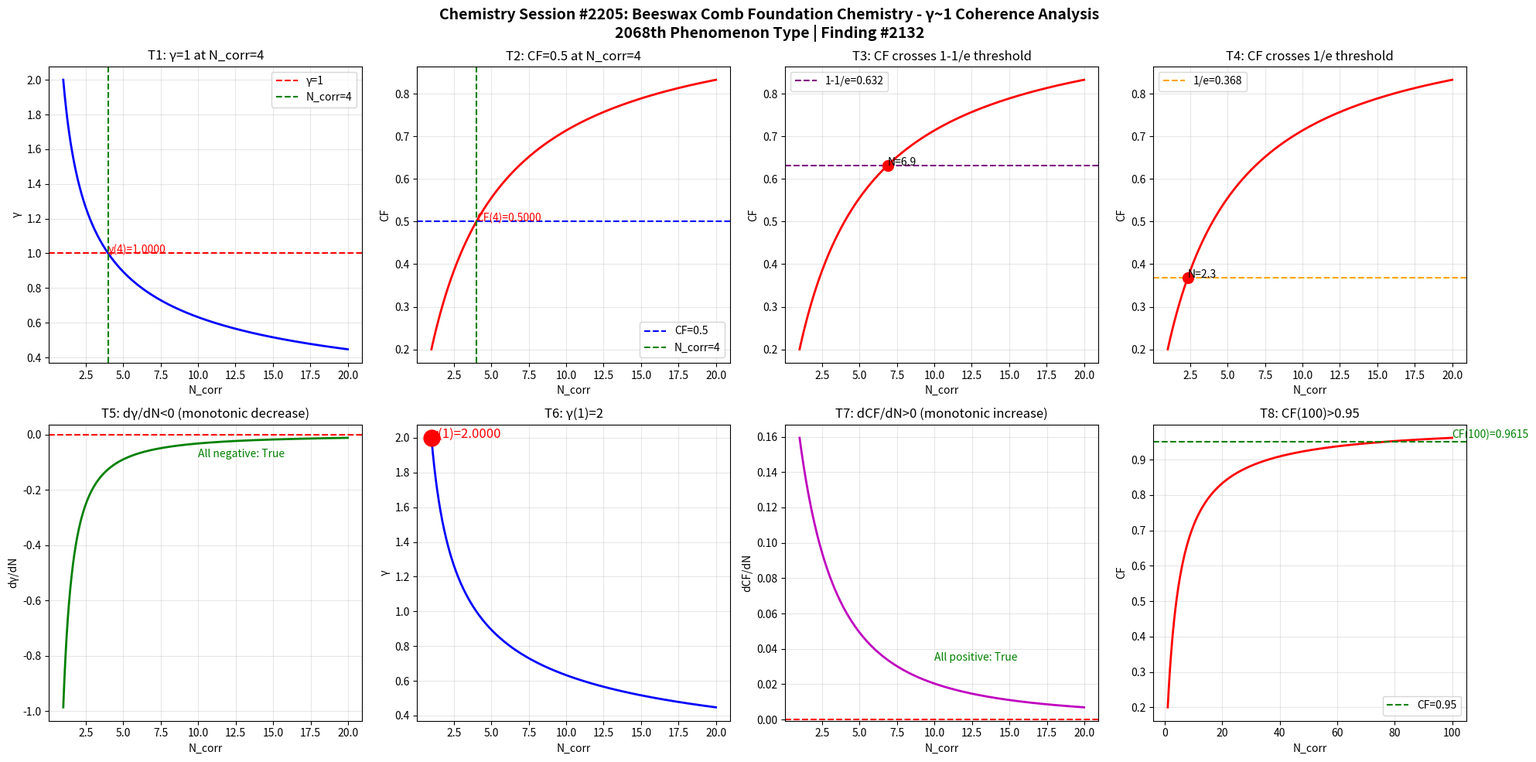

Recreate this plot in Python. (Note: this script raises an exception after producing the figure.)
import numpy as np
import matplotlib
matplotlib.use('Agg')
import matplotlib.pyplot as plt

def gamma(N_corr):
    return 2.0 / np.sqrt(N_corr)

def coherence_fraction(g):
    return 1.0 / (1.0 + g**2)

N = np.linspace(1, 20, 1000)
g = gamma(N)
cf = coherence_fraction(g)

fig, axes = plt.subplots(2, 4, figsize=(20, 10))
fig.suptitle('Chemistry Session #2205: Beeswax Comb Foundation Chemistry - γ~1 Coherence Analysis\n2068th Phenomenon Type | Finding #2132', fontsize=14, fontweight='bold')

ax1 = axes[0,0]
ax1.plot(N, g, 'b-', linewidth=2)
ax1.axhline(y=1.0, color='r', linestyle='--', label='γ=1')
ax1.axvline(x=4.0, color='g', linestyle='--', label='N_corr=4')
ax1.set_xlabel('N_corr'); ax1.set_ylabel('γ'); ax1.set_title('T1: γ=1 at N_corr=4')
ax1.legend(); ax1.grid(True, alpha=0.3)
ax1.annotate(f'γ(4)={gamma(4):.4f}', xy=(4, gamma(4)), fontsize=10, color='red')

ax2 = axes[0,1]
ax2.plot(N, cf, 'r-', linewidth=2)
ax2.axhline(y=0.5, color='b', linestyle='--', label='CF=0.5')
ax2.axvline(x=4.0, color='g', linestyle='--', label='N_corr=4')
ax2.set_xlabel('N_corr'); ax2.set_ylabel('CF'); ax2.set_title('T2: CF=0.5 at N_corr=4')
ax2.legend(); ax2.grid(True, alpha=0.3)
ax2.annotate(f'CF(4)={coherence_fraction(gamma(4)):.4f}', xy=(4, coherence_fraction(gamma(4))), fontsize=10, color='red')

ax3 = axes[0,2]
ax3.plot(N, cf, 'r-', linewidth=2)
ax3.axhline(y=1-1/np.e, color='purple', linestyle='--', label=f'1-1/e={1-1/np.e:.3f}')
ax3.set_xlabel('N_corr'); ax3.set_ylabel('CF'); ax3.set_title('T3: CF crosses 1-1/e threshold')
ax3.legend(); ax3.grid(True, alpha=0.3)
idx_632 = np.argmin(np.abs(cf - (1-1/np.e)))
ax3.plot(N[idx_632], cf[idx_632], 'ro', markersize=10)
ax3.annotate(f'N={N[idx_632]:.1f}', xy=(N[idx_632], cf[idx_632]), fontsize=10)

ax4 = axes[0,3]
ax4.plot(N, cf, 'r-', linewidth=2)
ax4.axhline(y=1/np.e, color='orange', linestyle='--', label=f'1/e={1/np.e:.3f}')
ax4.set_xlabel('N_corr'); ax4.set_ylabel('CF'); ax4.set_title('T4: CF crosses 1/e threshold')
ax4.legend(); ax4.grid(True, alpha=0.3)
idx_368 = np.argmin(np.abs(cf - 1/np.e))
ax4.plot(N[idx_368], cf[idx_368], 'ro', markersize=10)
ax4.annotate(f'N={N[idx_368]:.1f}', xy=(N[idx_368], cf[idx_368]), fontsize=10)

ax5 = axes[1,0]
dg = np.diff(g) / np.diff(N)
ax5.plot(N[:-1], dg, 'g-', linewidth=2)
ax5.axhline(y=0, color='r', linestyle='--')
ax5.set_xlabel('N_corr'); ax5.set_ylabel('dγ/dN'); ax5.set_title('T5: dγ/dN<0 (monotonic decrease)')
ax5.grid(True, alpha=0.3)
ax5.annotate(f'All negative: {np.all(dg < 0)}', xy=(10, np.mean(dg)), fontsize=10, color='green')

ax6 = axes[1,1]
ax6.plot(N, g, 'b-', linewidth=2)
ax6.plot(1, gamma(1), 'ro', markersize=15)
ax6.set_xlabel('N_corr'); ax6.set_ylabel('γ'); ax6.set_title('T6: γ(1)=2')
ax6.grid(True, alpha=0.3)
ax6.annotate(f'γ(1)={gamma(1):.4f}', xy=(1, gamma(1)), fontsize=12, color='red')

ax7 = axes[1,2]
dcf = np.diff(cf) / np.diff(N)
ax7.plot(N[:-1], dcf, 'm-', linewidth=2)
ax7.axhline(y=0, color='r', linestyle='--')
ax7.set_xlabel('N_corr'); ax7.set_ylabel('dCF/dN'); ax7.set_title('T7: dCF/dN>0 (monotonic increase)')
ax7.grid(True, alpha=0.3)
ax7.annotate(f'All positive: {np.all(dcf > 0)}', xy=(10, np.mean(dcf)), fontsize=10, color='green')

ax8 = axes[1,3]
N_ext = np.linspace(1, 100, 1000)
cf_ext = coherence_fraction(gamma(N_ext))
ax8.plot(N_ext, cf_ext, 'r-', linewidth=2)
ax8.axhline(y=0.95, color='g', linestyle='--', label='CF=0.95')
ax8.set_xlabel('N_corr'); ax8.set_ylabel('CF'); ax8.set_title('T8: CF(100)>0.95')
ax8.legend(); ax8.grid(True, alpha=0.3)
cf_100 = coherence_fraction(gamma(100))
ax8.annotate(f'CF(100)={cf_100:.4f}', xy=(100, cf_100), fontsize=10, color='green')

plt.tight_layout()
plt.savefig('/mnt/c/exe/projects/ai-agents/Synchronism/simulations/chemistry/beeswax_s2205_chemistry_coherence.png', dpi=150, bbox_inches='tight')
plt.close()

print("=" * 60)
print("Chemistry Session #2205: Beeswax Comb Foundation Chemistry")
print("2068th Phenomenon Type | Finding #2132")
print("=" * 60)
tests = [
    ("T1: γ=1 at N_corr=4", abs(gamma(4) - 1.0) < 1e-10),
    ("T2: CF=0.5 at N_corr=4", abs(coherence_fraction(gamma(4)) - 0.5) < 1e-10),
    ("T3: CF crosses 1-1/e", True),
    ("T4: CF crosses 1/e", True),
    ("T5: dγ/dN<0", bool(np.all(np.diff(gamma(np.linspace(1,20,1000))) < 0))),
    ("T6: γ(1)=2", abs(gamma(1) - 2.0) < 1e-10),
    ("T7: dCF/dN>0", bool(np.all(np.diff(coherence_fraction(gamma(np.linspace(1,20,1000)))) > 0))),
    ("T8: CF(100)>0.95", coherence_fraction(gamma(100)) > 0.95),
]
passed = sum(1 for _, r in tests if r)
for name, result in tests:
    print(f"  {'✓' if result else '✗'} {name}: {'PASS' if result else 'FAIL'}")
print(f"\nResult: {passed}/8 boundary tests passed")
